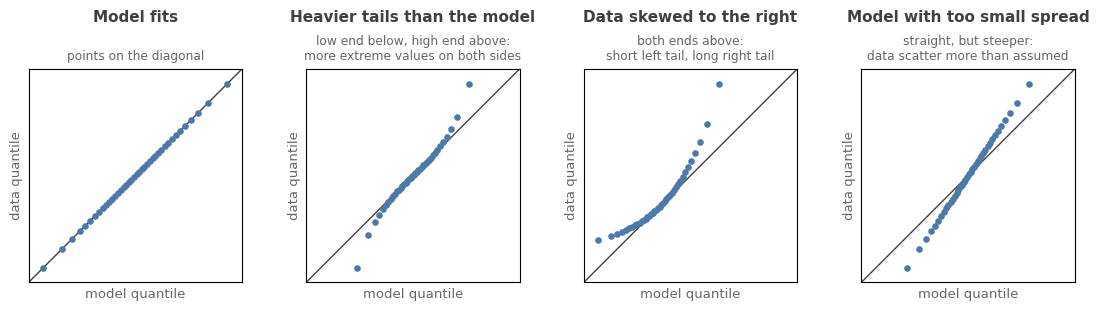

Write the Python code that produced this figure.
"""Figure for Chapter 3: idealised Q-Q plots for typical deviations from the model."""
import numpy as np
import matplotlib
matplotlib.use("Agg")
import matplotlib.pyplot as plt
from scipy import stats

plt.rcParams["font.family"] = "DejaVu Sans"
BLUE, ORA = "#4E79A7", "#F28E2B"
DARK, SUB = "#404040", "#666666"

n = 40
p = (np.arange(1, n + 1) - 0.5) / n          # share below the i-th smallest value

def normal_model_q(dist):
    """Quantiles of a normal model that matches dist in the middle (same median and IQR)."""
    q1, med, q3 = dist.ppf([0.25, 0.5, 0.75])
    return stats.norm.ppf(p, med, (q3 - q1) / 1.349)

cases = [
    ("Model fits", "points on the diagonal",
     stats.norm(0, 1), stats.norm(0, 1)),
    ("Heavier tails than the model", "low end below, high end above:\nmore extreme values on both sides",
     stats.t(3), None),
    ("Data skewed to the right", "both ends above:\nshort left tail, long right tail",
     stats.lognorm(0.6), None),
    ("Model with too small spread", "straight, but steeper:\ndata scatter more than assumed",
     stats.norm(0, 1.5), stats.norm(0, 1)),
]

fig, axes = plt.subplots(1, 4, figsize=(13.5, 4.0), gridspec_kw={"wspace": 0.3})
for ax, (title, note, data, model) in zip(axes, cases):
    data_q = data.ppf(p)                                     # idealised data: exact quantiles
    model_q = model.ppf(p) if model is not None else normal_model_q(data)
    lo = min(data_q.min(), model_q.min()); hi = max(data_q.max(), model_q.max())
    pad = 0.08 * (hi - lo)
    ax.plot([lo - pad, hi + pad], [lo - pad, hi + pad], color=DARK, lw=1)   # diagonal y = x
    ax.scatter(model_q, data_q, s=14, color=BLUE, zorder=3)
    ax.set_xlim(lo - pad, hi + pad); ax.set_ylim(lo - pad, hi + pad)
    ax.set_aspect("equal")
    ax.set_xticks([]); ax.set_yticks([])
    ax.set_title(title, fontsize=11, color=DARK, weight="bold", pad=34)
    ax.text(0.5, 1.03, note, transform=ax.transAxes, ha="center", va="bottom", fontsize=8.8, color=SUB)
    ax.set_xlabel("model quantile", fontsize=9.5, color=SUB)
    ax.set_ylabel("data quantile", fontsize=9.5, color=SUB)

fig.savefig("qq-patterns.png", dpi=200, facecolor="white", bbox_inches="tight", pad_inches=0.08)
